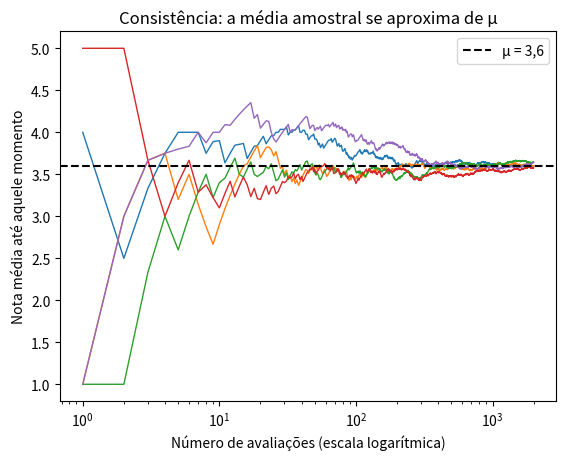

Generate this figure with matplotlib: (Note: this script raises an exception after producing the figure.)
import numpy as np                    # calculadora de números e sorteios
import matplotlib.pyplot as plt       # gráficos

rng = np.random.default_rng(42)       # sorteador, semente 42
print("Tudo pronto!")

notas = np.array([1, 2, 3, 4, 5])
probs = np.array([0.25, 0.05, 0.05, 0.15, 0.50])

mu = (notas * probs).sum()                       # E(X)
sigma2 = ((notas - mu)**2 * probs).sum()         # Var(X)
print(f"μ = {mu:.2f}   σ² = {sigma2:.2f}")

amostras = rng.choice(notas, size=(100_000, 5), p=probs)       # 100.000 amostras de 5 notas

sigma2_chapeu = amostras.var(axis=1, ddof=0)                   # divide por n
s2 = amostras.var(axis=1, ddof=1)                              # divide por n - 1

print(f"Variância verdadeira σ² = {sigma2:.3f}")
print(f"Média de σ̂² (divide por n):     {sigma2_chapeu.mean():.3f}   (fórmula: σ²(1 - 1/n) = {sigma2 * 0.8:.3f})")
print(f"Média de S² (divide por n - 1): {s2.mean():.3f}   (fórmula: σ² = {sigma2:.3f})")

for _ in range(5):
    sequencia = rng.choice(notas, size=2000, p=probs)             # 2.000 avaliações em sequência
    media_acumulada = np.cumsum(sequencia) / np.arange(1, 2001)   # média das primeiras k notas
    plt.plot(range(1, 2001), media_acumulada, linewidth=1)

plt.axhline(mu, color="black", linestyle="--", label="μ = 3,6")
plt.xscale("log")                                              # eixo em escala log, para ver o começo
plt.xlabel("Número de avaliações (escala logarítmica)")
plt.ylabel("Nota média até aquele momento")
plt.title("Consistência: a média amostral se aproxima de μ")
plt.legend()
plt.show()

for n in [10, 100, 1000]:
    amostras = rng.choice(notas, size=(100_000, n), p=probs)
    perto_media = (np.abs(amostras.mean(axis=1) - mu) <= 0.5).mean()
    perto_primeira = (np.abs(amostras[:, 0] - mu) <= 0.5).mean()
    print(f"n = {n:4d}:  média a até 0,5 de μ em {perto_media:.0%} dos apps;  "
          f"primeira avaliação em {perto_primeira:.0%}")

amostras = rng.normal(3, 1, size=(100_000, 25))               # 100.000 amostras de 25 tempos

est_media = amostras.mean(axis=1)
est_mediana = np.median(amostras, axis=1)

print(f"Média:    E = {est_media.mean():.3f}   Var = {est_media.var():.4f}   (fórmula: σ²/n = {1 / 25:.4f})")
print(f"Mediana:  E = {est_mediana.mean():.3f}   Var = {est_mediana.var():.4f}")
print(f"A variância da mediana é {est_mediana.var() / est_media.var():.2f} vezes a da média")
